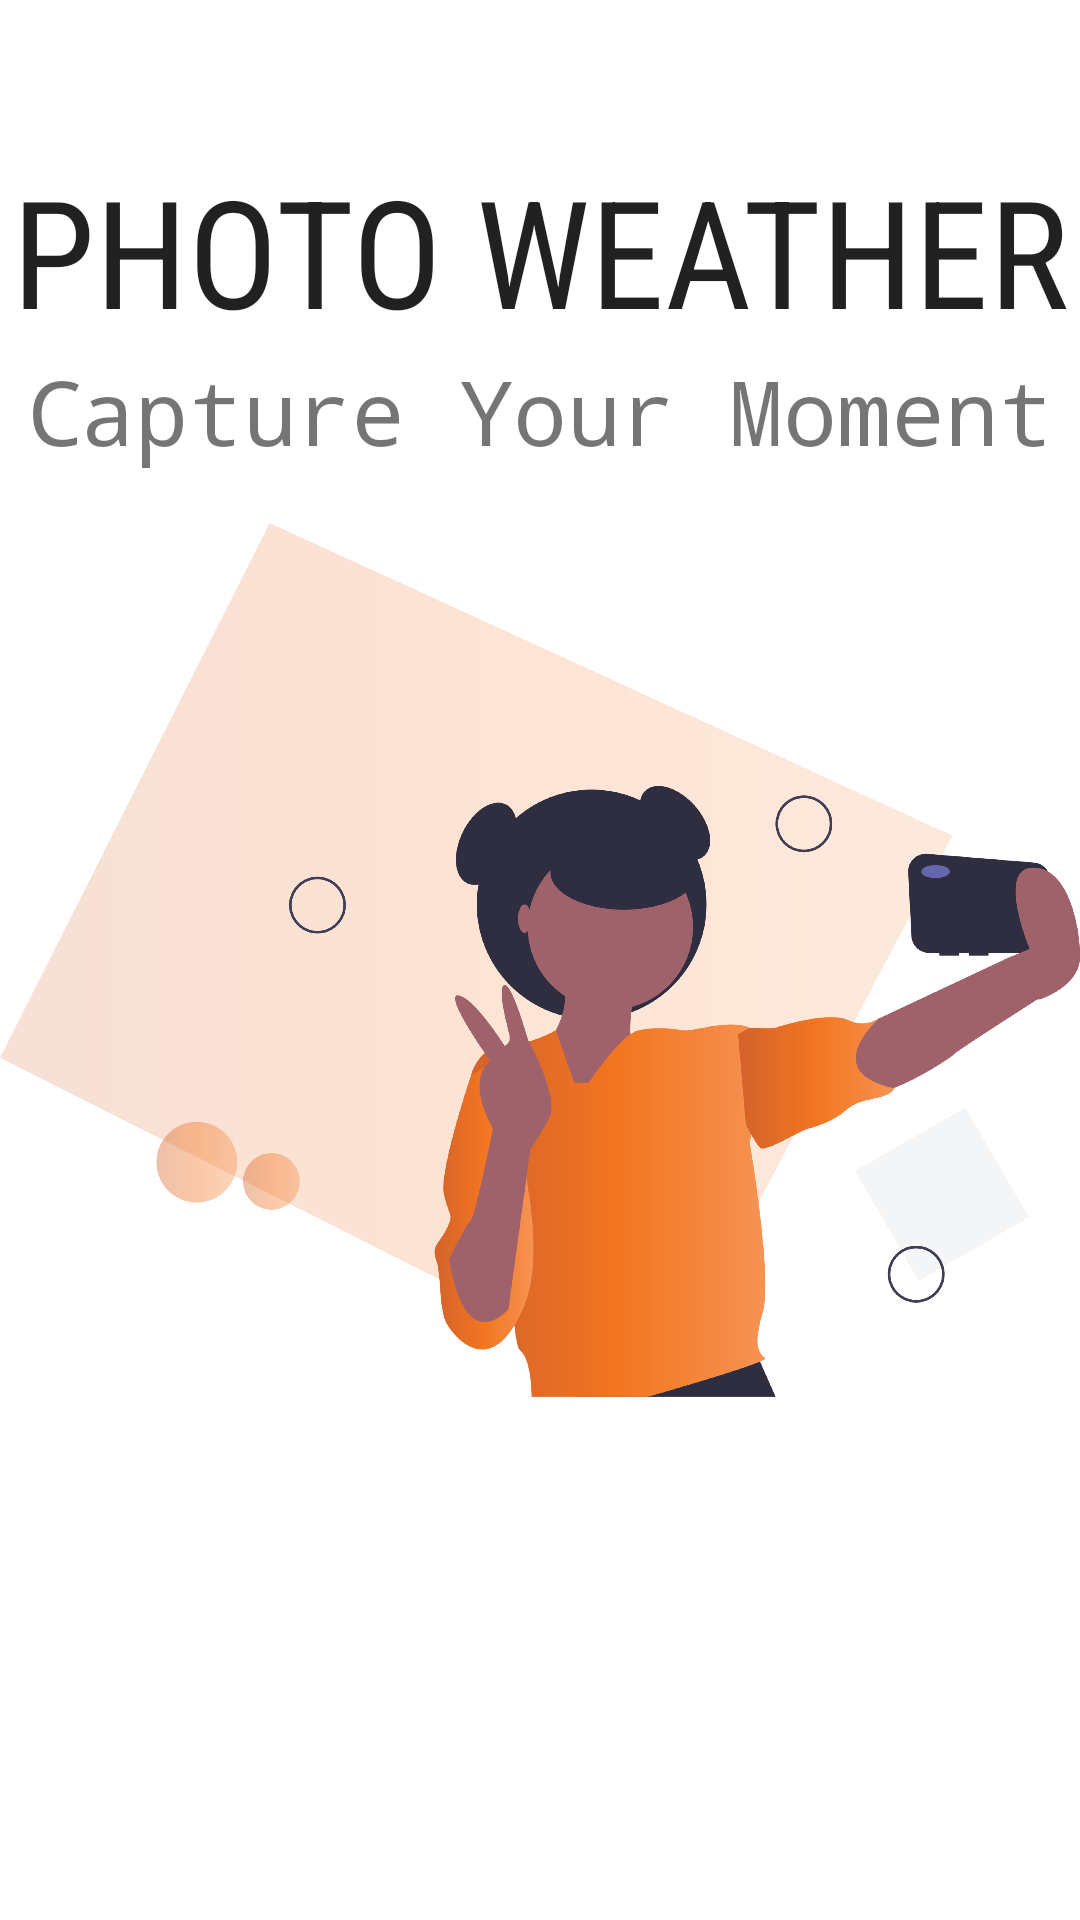

Produce the Android XML layout that renders to this screen, including the resource entries it uses.
<!-- AndroidManifest.xml: application theme Theme.PhotoWeather -->
<!-- res/layout/activity_splash_screen.xml -->
<?xml version="1.0" encoding="utf-8"?>
<layout>
    <RelativeLayout xmlns:android="http://schemas.android.com/apk/res/android"
        xmlns:app="http://schemas.android.com/apk/res-auto"
        xmlns:tools="http://schemas.android.com/tools"
        android:layout_width="match_parent"
        android:layout_height="match_parent">

        <ImageView
            android:id="@+id/splash_image_view"
            android:layout_width="wrap_content"
            android:layout_height="wrap_content"
            android:contentDescription="@string/selfie_photo"
            android:src="@drawable/taking_selfie" />

        <TextView
            android:id="@+id/photo_weather_text_view"
            android:layout_width="match_parent"
            android:layout_height="wrap_content"
            android:layout_marginTop="50dp"
            android:fontFamily="sans-serif-condensed"
            android:gravity="center"
            android:text="@string/photo_weather"
            android:textAllCaps="true"
            android:textAppearance="@style/TextAppearance.AppCompat.Headline"
            android:textSize="50sp" />

        <TextView
            android:id="@+id/vibe_text_view"
            android:layout_width="match_parent"
            android:layout_height="wrap_content"
            android:layout_below="@id/photo_weather_text_view"
            android:fontFamily="monospace"
            android:gravity="center"
            android:text="@string/capture_your_moment"
            android:textSize="30sp" />

        <Button
            android:id="@+id/startButton"
            style="@style/Widget.MaterialComponents.Button.OutlinedButton"
            android:layout_width="wrap_content"
            android:layout_height="wrap_content"
            android:layout_alignParentBottom="true"
            android:layout_centerHorizontal="true"
            android:layout_marginBottom="30dp"
            android:text="@string/start"
            android:textSize="20sp"
            android:visibility="gone" />
    </RelativeLayout>
</layout>
<!-- resources referenced by this layout -->
<resources>
  <!-- drawable taking_selfie: png bitmap (drawable-hdpi, 328488 bytes) -->
  <string name="capture_your_moment">Capture Your Moment</string>
  <string name="photo_weather">Photo Weather</string>
  <string name="selfie_photo">Selfie Photo</string>
  <string name="start">Start</string>
  <style name="Theme.PhotoWeather" parent="Theme.MaterialComponents.DayNight.NoActionBar">
          
          <item name="colorPrimary">@color/purple_500</item>
          <item name="colorPrimaryVariant">@color/purple_700</item>
          <item name="colorOnPrimary">@color/white</item>
          
          <item name="colorSecondary">@color/teal_200</item>
          <item name="colorSecondaryVariant">@color/teal_700</item>
          <item name="colorOnSecondary">@color/black</item>
          
          <item name="android:statusBarColor" tools:targetApi="l">?attr/colorPrimaryVariant</item>
          
      </style>
  <color name="purple_500">#FF6200EE</color>
  <color name="purple_700">#FF3700B3</color>
  <color name="white">#FFFFFFFF</color>
  <color name="teal_200">#FF03DAC5</color>
  <color name="teal_700">#FF018786</color>
  <color name="black">#FF000000</color>
</resources>
